Run: headless pygame with SDL's dummy video driver; simulated clock (each Clock.tick advances the game by its frame time, no real sleeping); random seed 0; keys injected as events and as key.get_pressed() state; no mouse input; restart key SPACE tapped at the start of phases 3 and 4.
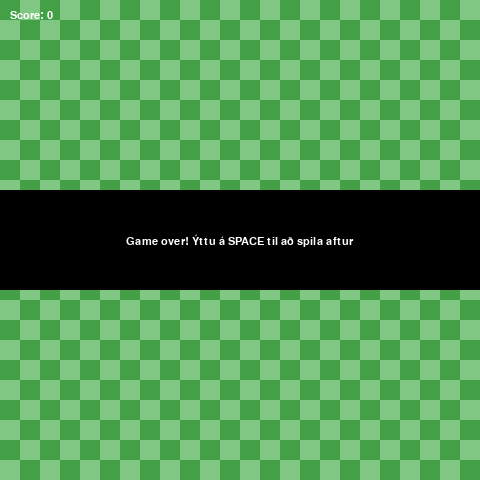
Frame 1 of 4 · flips 1–60 · no input
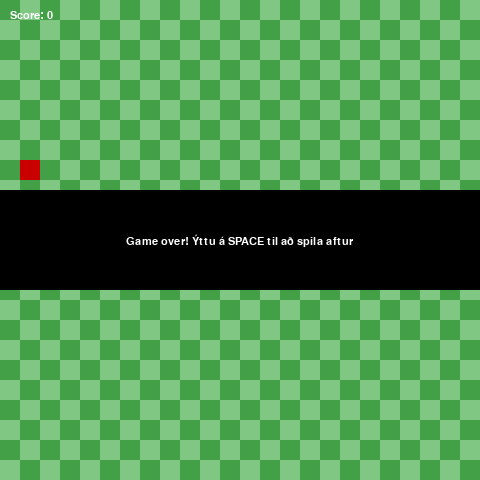
Frame 2 of 4 · flips 61–180 · tapped SPACE, RETURN · held RIGHT (→), D
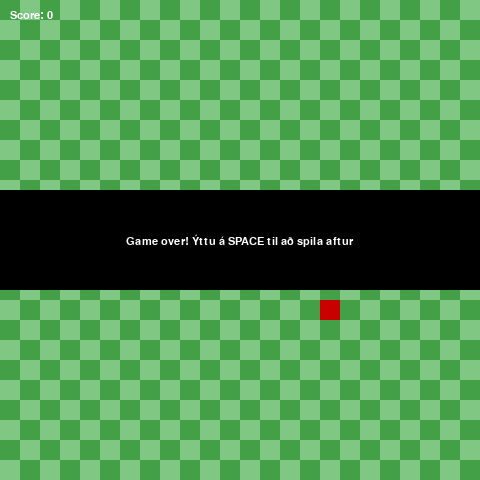
Frame 3 of 4 · flips 181–300 · tapped SPACE · held DOWN (↓), S
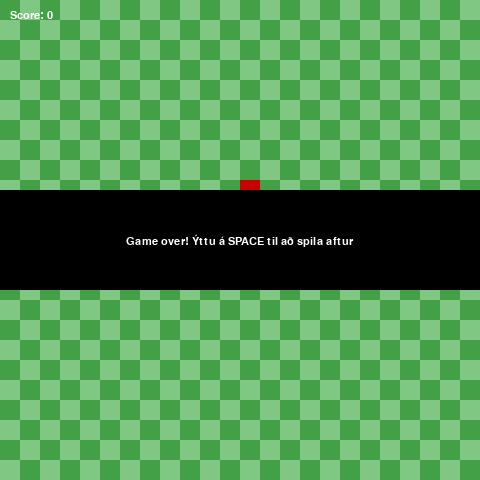
Frame 4 of 4 · flips 301–420 · tapped SPACE · held LEFT (←), A, UP (↑), W

The pygame program that drew these frames:

import pygame
from pygame.locals import *
import random

pygame.init()

width = 480
height = 480
screen_size = (width, height)
screen = pygame.display.set_mode(screen_size)
pygame.display.set_caption('Lokaverkefni')

grid_size = 20
num_rows = width // grid_size
num_cols = height // grid_size

up = (0, -1)
down = (0, 1)
left = (-1, 0)
right = (1, 0)

black = (0, 0, 0)
blue = (25, 103, 181)
dark_green = (67, 160, 71)
light_green = (129, 199, 132)
red = (200, 0, 0)
white = (255, 255, 255)
yellow = (255, 255, 0)

score = 0
gameover = False

clock = pygame.time.Clock()
fps = 12

class Apple:
    def __init__(self):
        self.randomize_location()
        
    def randomize_location(self):
        random_x = random.randint(0, num_cols - 1) * grid_size
        random_y = random.randint(0, num_rows - 1) * grid_size
        self.location = (random_x, random_y)
        
    def draw(self):
        square = pygame.Rect(self.location, (grid_size, grid_size))
        pygame.draw.rect(screen, red, square)

class Snake:
    def __init__(self):
        self.body = [(width / 2, height / 2)]
        self.direction = right
        self.head = self.body[0]
        
    def turn(self, direction):
        if len(self.body) == 1:
            self.direction = direction
        else:
            if direction == left or direction == right:
                if self.body[0][1] != self.body[1][1]:
                    self.direction = direction
            if direction == up or direction == down:
                if self.body[0][0] != self.body[1][0]:
                    self.direction = direction
        
    def move(self):
        x, y = self.direction
        next_x = (self.head[0] + x * grid_size)
        next_y = (self.head[1] + y * grid_size)
        
        if next_x < 0 or next_x >= width or next_y < 0 or next_y >= height:
            return True 
        
        next_x = next_x % width
        next_y = next_y % height
        next_location = (next_x, next_y)
        
        self.body.insert(0, next_location)
        self.head = self.body[0]
        
        if self.head == apple.location:
            apple.randomize_location()
            while apple.location in self.body:
                apple.randomize_location()
        else:
            self.body.pop()
        
    def check_collision(self):
        if self.head in self.body[1:]:
            return True
        return False
        
    def draw(self):
        for body_part in self.body:
            square = pygame.Rect(body_part, (grid_size, grid_size))
            pygame.draw.rect(screen, blue, square)
            pygame.draw.rect(screen, yellow, square, 2)

def draw_background():
    for x in range(num_cols):
        for y in range(num_rows):
            square = pygame.Rect((x * grid_size, y * grid_size), (grid_size, grid_size))
            if (x + y) % 2 == 0:
                pygame.draw.rect(screen, dark_green, square)
            else:
                pygame.draw.rect(screen, light_green, square)

apple = Apple()
snake = Snake()

font = pygame.font.SysFont('monoface', 16)

running = True
while running:
    clock.tick(fps)
    
    for event in pygame.event.get():
        if event.type == QUIT:
            running = False
        elif event.type == KEYDOWN:
            if event.key == K_UP:
                snake.turn(up)
            elif event.key == K_DOWN:
                snake.turn(down)
            elif event.key == K_LEFT:
                snake.turn(left)
            elif event.key == K_RIGHT:
                snake.turn(right)
    
    draw_background()
    
    apple.draw()
    if snake.move():
        gameover = True
    
    snake.draw()
    
    text = font.render(f"Score: {len(snake.body) - 1}", 1, white)
    screen.blit(text, (10, 10))
    
    collision = snake.check_collision()
    if collision:
        gameover = True
        
    while gameover:
        clock.tick(fps)
        
        pygame.draw.rect(screen, black, (0, height / 2 - 50, width, 100))
        text = font.render("Game over! Ýttu á SPACE til að spila aftur", 1, white)
        text_rect = text.get_rect()
        text_rect.center = (width / 2, height / 2)
        screen.blit(text, text_rect)
        pygame.display.update()
        
        for event in pygame.event.get():
            if event.type == QUIT:
                gameover = False
                running = False
            elif event.type == KEYDOWN and event.key == K_SPACE:
                gameover = False
                score = 0
                snake.body = [(width / 2, height / 2)]
                snake.direction = right
                snake.head = snake.body[0]
                apple.randomize_location()
            
    pygame.display.update()

pygame.quit()
